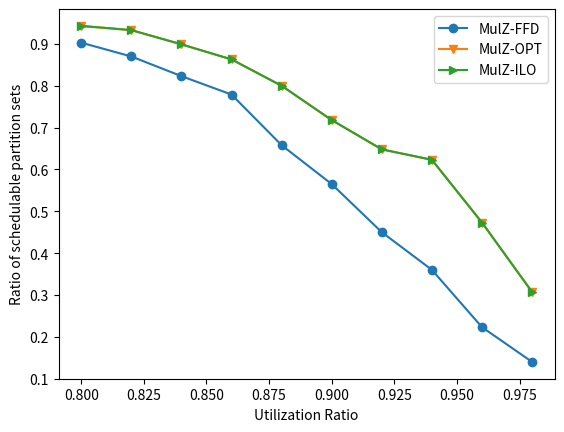

Python code for this plot:
# MulZ - FFD, OPT, and ILO algorithms for single CPU
# [redacted]
# Plots
import matplotlib.pyplot as plt
import numpy as np

# X Axis
utilization_ratio = [0.8, 0.82, 0.84, 0.86, 0.88, 0.90, 0.92, 0.94, 0.96, 0.98]

# Y Axes
MulZ_FFD = [0.903, 0.87, 0.823, 0.779, 0.658, 0.565, 0.45, 0.36, 0.223, 0.14]

MulZ_OPT = [0.943, 0.933, 0.899, 0.863, 0.80, 0.718, 0.648, 0.623, 0.473, 0.307]

MulZ_ILO = [0.943, 0.933, 0.899, 0.863, 0.80, 0.718, 0.648, 0.623, 0.473, 0.307]

# plot lines
plt.plot(utilization_ratio, MulZ_FFD, label="MulZ-FFD", marker='o')
plt.plot(utilization_ratio, MulZ_OPT, label="MulZ-OPT", marker="v")
plt.plot(utilization_ratio, MulZ_ILO, label="MulZ-ILO", marker=">")
plt.xlabel("Utilization Ratio")
plt.ylabel("Ratio of schedulable partition sets")
plt.legend()
plt.show()
